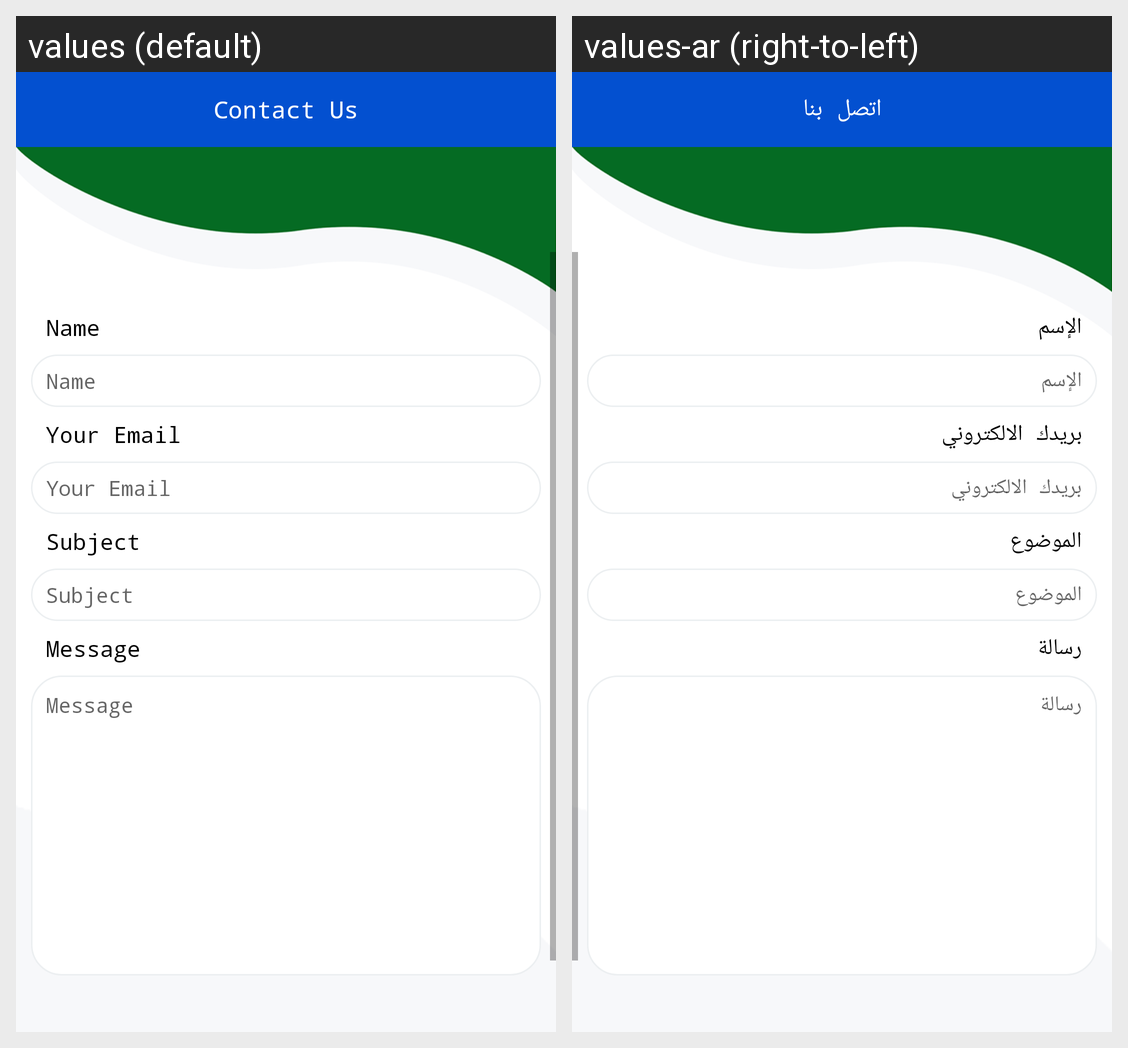

Strings drawn on this Android screen and how each of the app's shown locales translates them:
Android screen res/layout/fragment_contact_us.xml rendered under 2 locales, left to right: values (default), values-ar (right-to-left). Device: Nexus 5 (rendered at 1080×1920; each locale shown at half size, 540×960, under a caption strip naming it); theme AppTheme.
Strings drawn on this screen, with the default value and each locale's value (text and hints the layout hard-codes, and strings that could not be matched under every locale, appear in the picture but are not listed):

contact_us
  values: Contact Us
  values-ar: اتصل بنا

user_name
  values: Name
  values-ar: الإسم

user_email
  values: Your Email
  values-ar: بريدك الالكتروني

subject
  values: Subject
  values-ar: الموضوع

message
  values: Message
  values-ar: رسالة
